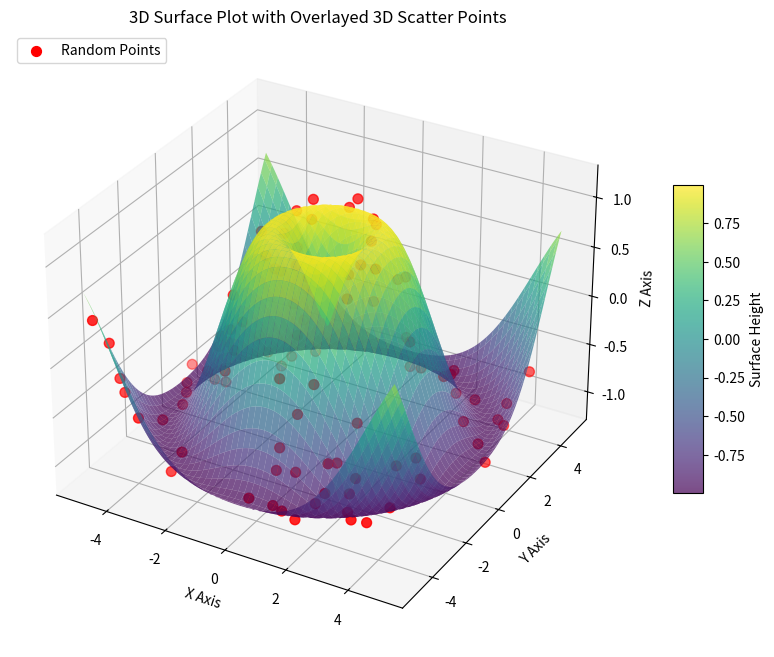

The matplotlib source for this figure:
import numpy as np
import matplotlib.pyplot as plt
from mpl_toolkits.mplot3d import Axes3D

# Generate data for the 3D surface plot
x = np.linspace(-5, 5, 100)
y = np.linspace(-5, 5, 100)
X, Y = np.meshgrid(x, y)
Z = np.sin(np.sqrt(X**2 + Y**2))  # Using a radial sine function for surface

# Generate random points for scatter plot on the surface
num_points = 100
x_points = np.random.uniform(-5, 5, num_points)
y_points = np.random.uniform(-5, 5, num_points)
z_points = np.sin(np.sqrt(x_points**2 + y_points**2)) + np.random.normal(0, 0.1, num_points)  # Add some noise

# Create the 3D plot
fig = plt.figure(figsize=(12, 8))
ax = fig.add_subplot(111, projection='3d')

# Plot the 3D surface
surf = ax.plot_surface(X, Y, Z, cmap='viridis', edgecolor='none', alpha=0.7)
fig.colorbar(surf, ax=ax, shrink=0.5, aspect=10, label="Surface Height")

# Overlay a 3D scatter plot on the surface
ax.scatter(x_points, y_points, z_points, color='red', s=50, label="Random Points")

# Label the axes
ax.set_xlabel("X Axis")
ax.set_ylabel("Y Axis")
ax.set_zlabel("Z Axis")

# Title and legend
ax.set_title("3D Surface Plot with Overlayed 3D Scatter Points")
ax.legend(loc="upper left")

# Show the plot
plt.show()